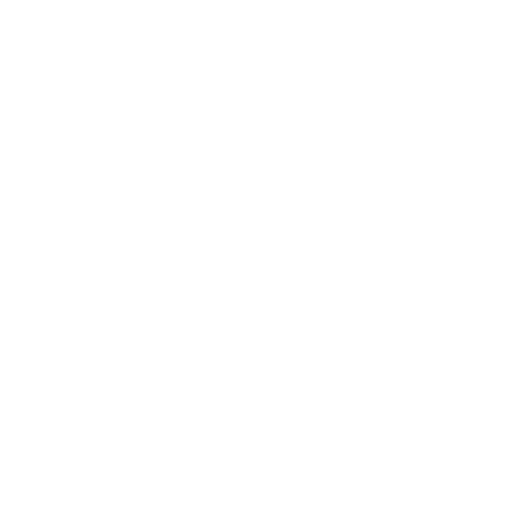
t = 0.00 s
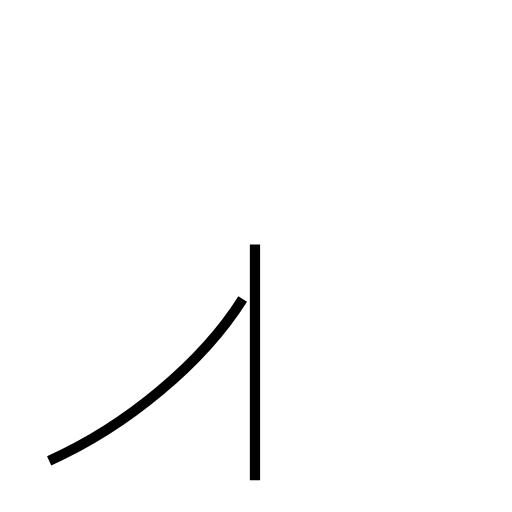
t = 1.44 s
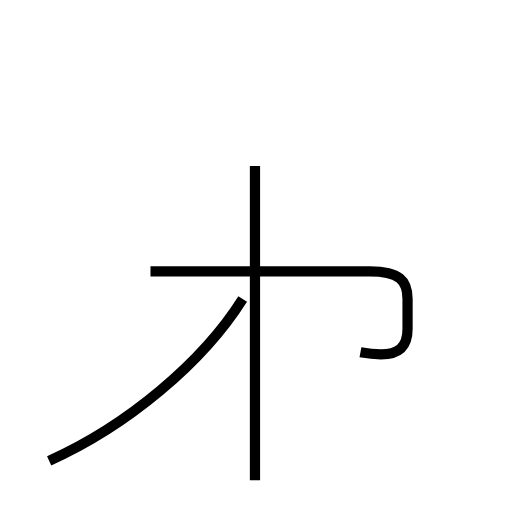
t = 2.74 s
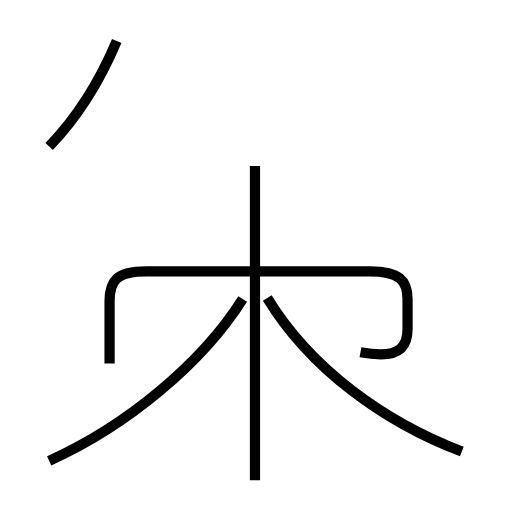
t = 4.21 s
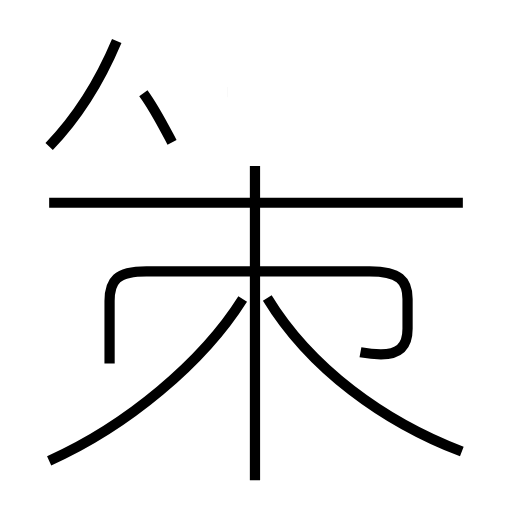
t = 5.59 s
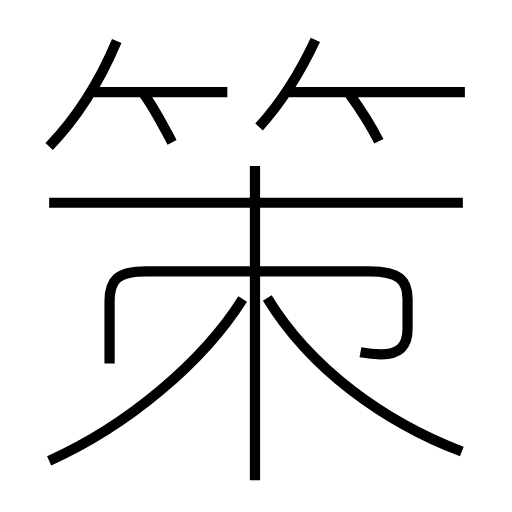
t = 6.97 s

The animated SVG that drew these frames (rendered in a browser with its animation timeline set to each time). Animation: 11 SMIL elements (animate=11); one cycle of 6.97 s.

<?xml version='1.0' encoding='utf-8'?>
<svg viewBox="0.0 -6.0 50.0 50.0" version="1.1" xmlns="http://www.w3.org/2000/svg"><rect x="-1000" y="-1000" width="2000" height="2000" stroke="white" fill="white" /><g style="fill:none;stroke:#000000;stroke-width:1"><path d="M 4.8 1.0 C 12.4 -2.4 19.8 -8.6 23.7 -14.8 " transform="translate(0.0 38.0)" stroke-dasharray="24.95400125826476" stroke-dashoffset="24.95400125826476"><animate attributeName="stroke-dashoffset" from="24.95400125826476" to="0" dur="0.7486200377479428s" begin="0s" fill="freeze" /></path><path d="M 24.9 2.9 L 24.9 -27.8 " transform="translate(0.0 38.0)" stroke-dasharray="30.7" stroke-dashoffset="30.7"><animate attributeName="stroke-dashoffset" from="30.7" to="0" dur="0.9209999999999999s" begin="0.7486200377479428s" fill="freeze" /></path><path d="M 35.2 -9.6 C 36.3 -9.4 36.8 -9.4 37.2 -9.4 C 38.8 -9.4 39.8 -10.0 39.8 -11.9 L 39.8 -14.8 C 39.8 -16.6 39.0 -17.5 36.1 -17.5 L 14.3 -17.5 C 11.4 -17.5 10.7 -16.6 10.7 -14.6 L 10.7 -8.5 " transform="translate(0.0 38.0)" stroke-dasharray="47.71059272158242" stroke-dashoffset="47.71059272158242"><animate attributeName="stroke-dashoffset" from="47.71059272158242" to="0" dur="1.4313177816474727s" begin="1.6696200377479427s" fill="freeze" /></path><path d="M 4.8 -29.7 C 7.5 -32.5 9.8 -36.2 11.4 -40.0 " transform="translate(0.0 38.0)" stroke-dasharray="12.299762602873335" stroke-dashoffset="12.299762602873335"><animate attributeName="stroke-dashoffset" from="12.299762602873335" to="0" dur="0.3689928780862s" begin="3.1009378193954156s" fill="freeze" /></path><path d="M 45.1 0.1 C 37.5 -2.8 30.3 -8.0 26.1 -14.9 " transform="translate(0.0 38.0)" stroke-dasharray="24.637120472650174" stroke-dashoffset="24.637120472650174"><animate attributeName="stroke-dashoffset" from="24.637120472650174" to="0" dur="0.7391136141795052s" begin="3.4699306974816158s" fill="freeze" /></path><path d="M 16.8 -30.1 C 15.9 -31.8 15.1 -33.4 14.0 -34.9 " transform="translate(0.0 38.0)" stroke-dasharray="5.5625516500137415" stroke-dashoffset="5.5625516500137415"><animate attributeName="stroke-dashoffset" from="5.5625516500137415" to="0" dur="0.16687654950041225s" begin="4.2090443116611205s" fill="freeze" /></path><path d="M 45.2 -24.2 L 4.8 -24.2 " transform="translate(0.0 38.0)" stroke-dasharray="40.400000000000006" stroke-dashoffset="40.400000000000006"><animate attributeName="stroke-dashoffset" from="40.400000000000006" to="0" dur="1.2120000000000002s" begin="4.375920861161533s" fill="freeze" /></path><path d="M 22.2 -35.0 L 9.1 -35.0 " transform="translate(0.0 38.0)" stroke-dasharray="13.1" stroke-dashoffset="13.1"><animate attributeName="stroke-dashoffset" from="13.1" to="0" dur="0.39299999999999996s" begin="5.587920861161534s" fill="freeze" /></path><path d="M 25.3 -31.6 C 27.4 -33.9 29.3 -36.9 30.8 -40.1 " transform="translate(0.0 38.0)" stroke-dasharray="10.161176183093318" stroke-dashoffset="10.161176183093318"><animate attributeName="stroke-dashoffset" from="10.161176183093318" to="0" dur="0.30483528549279953s" begin="5.980920861161533s" fill="freeze" /></path><path d="M 37.0 -30.2 C 36.3 -31.6 35.1 -33.5 34.0 -35.0 " transform="translate(0.0 38.0)" stroke-dasharray="5.666076943941506" stroke-dashoffset="5.666076943941506"><animate attributeName="stroke-dashoffset" from="5.666076943941506" to="0" dur="0.16998230831824518s" begin="6.285756146654333s" fill="freeze" /></path><path d="M 45.4 -35.0 L 28.2 -35.0" transform="translate(0.0 38.0)" stroke-dasharray="17.2" stroke-dashoffset="17.2"><animate attributeName="stroke-dashoffset" from="17.2" to="0" dur="0.516s" begin="6.455738454972578s" fill="freeze" /></path></g></svg>
